Labelled photos from "dataset_oiseaux", an image-classification folder in Yannickthomas0602/Yolo_projet_etude. The possible labels are: balbuzard, cormoran, heron, mouette goeland.

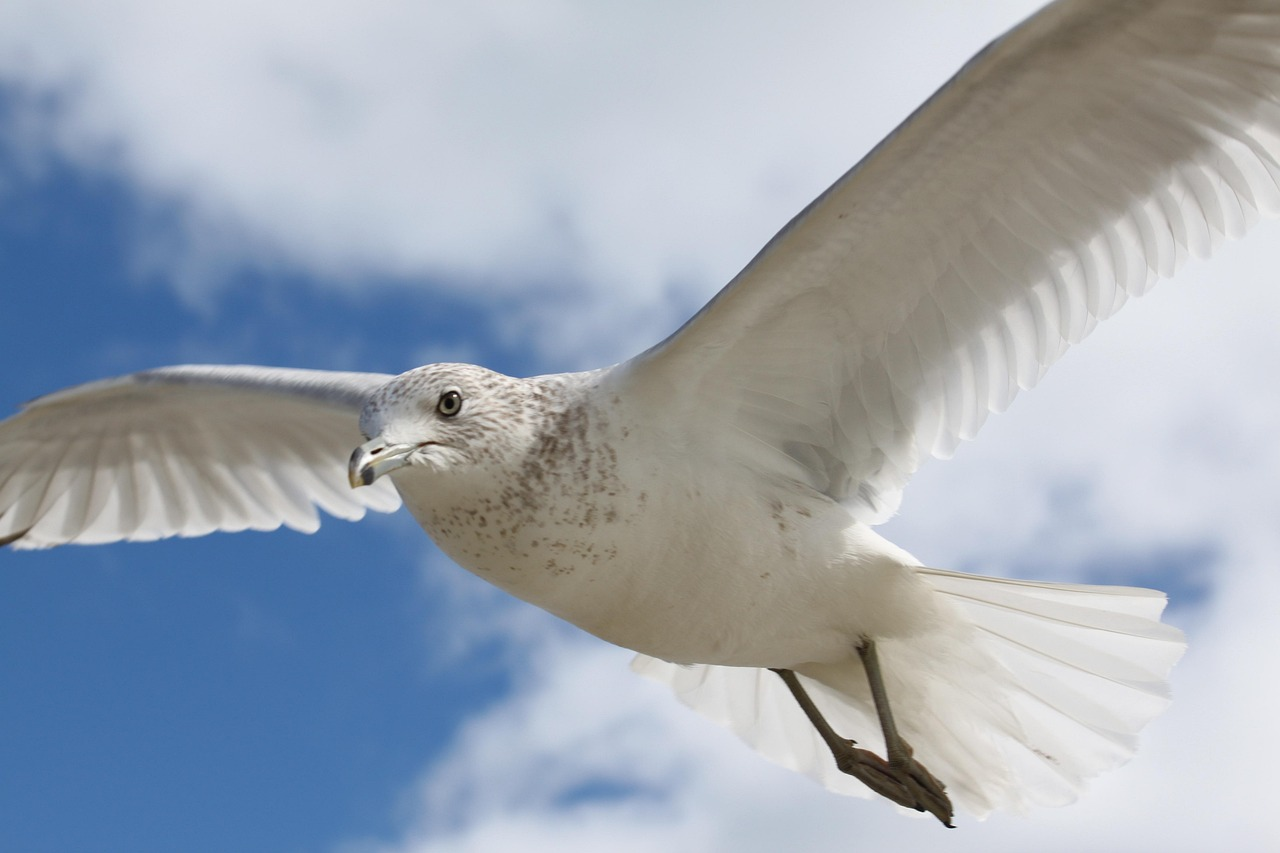
Label: mouette goeland

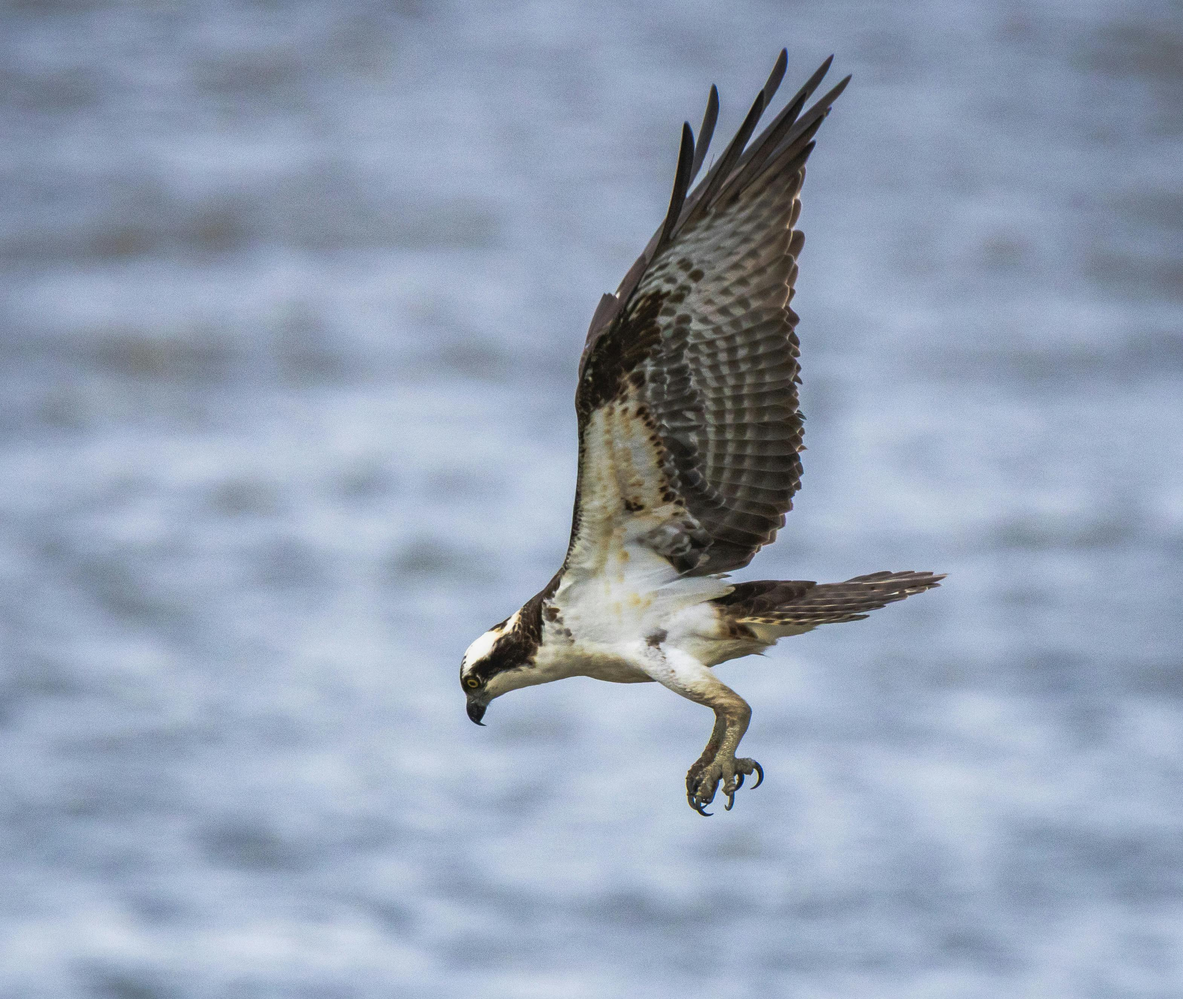
Label: balbuzard

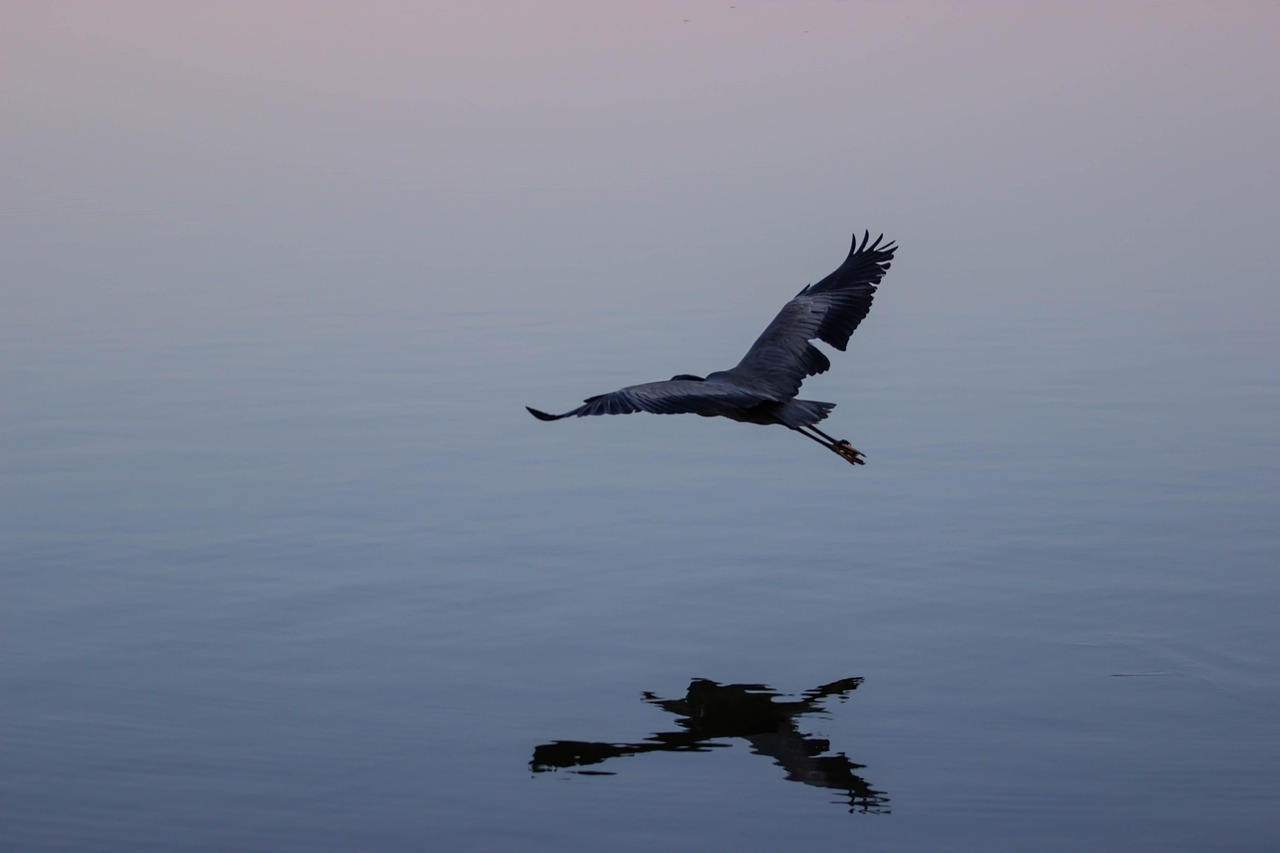
Label: heron

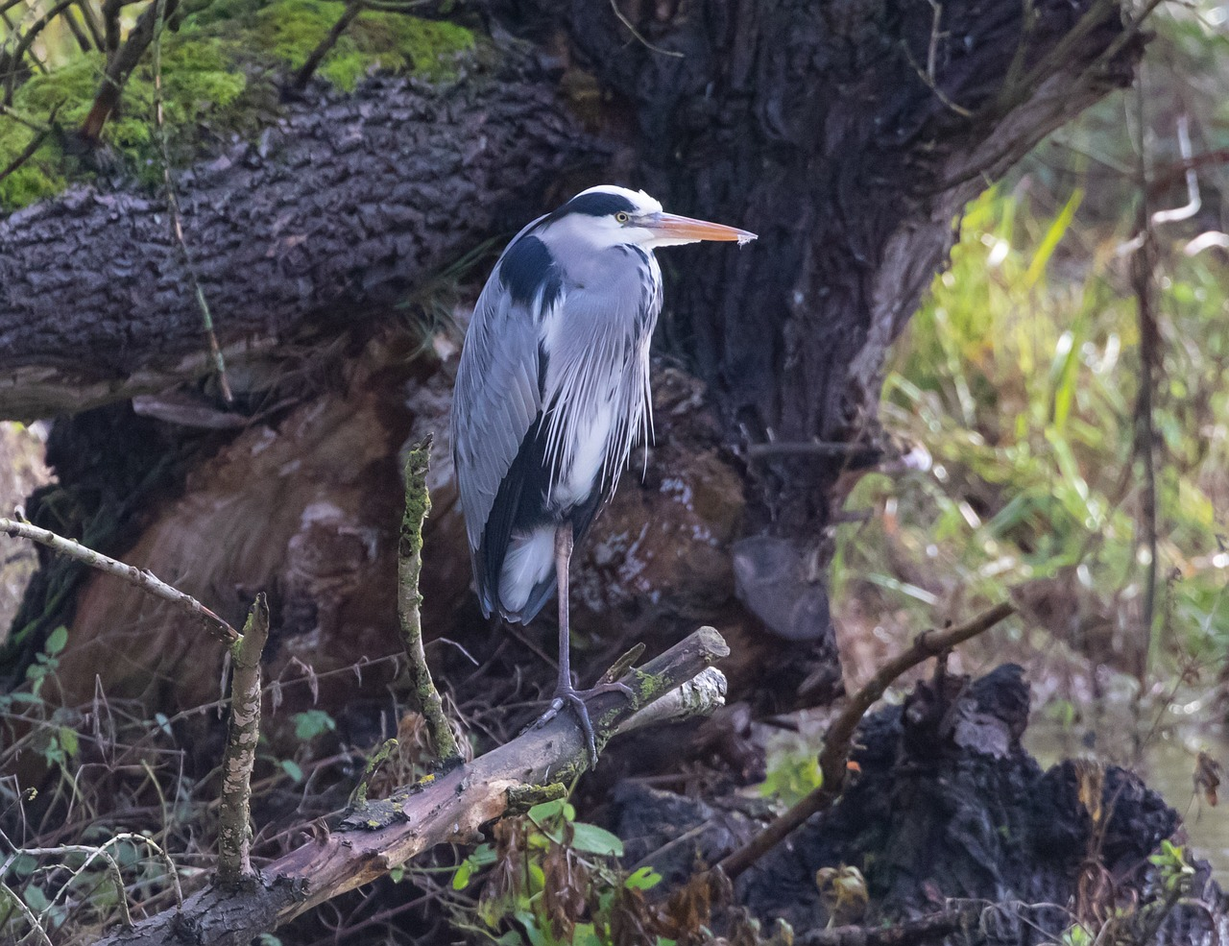
Label: heron

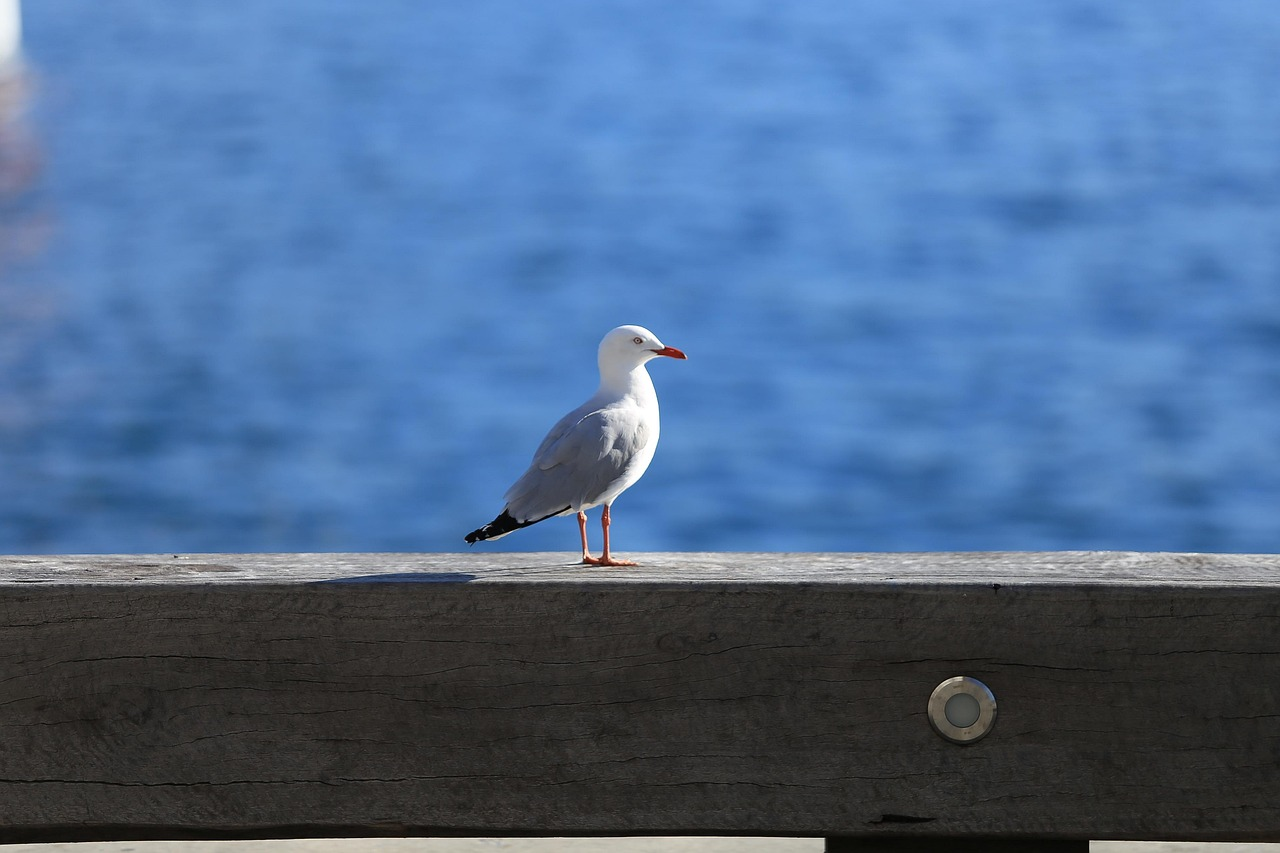
Label: mouette goeland

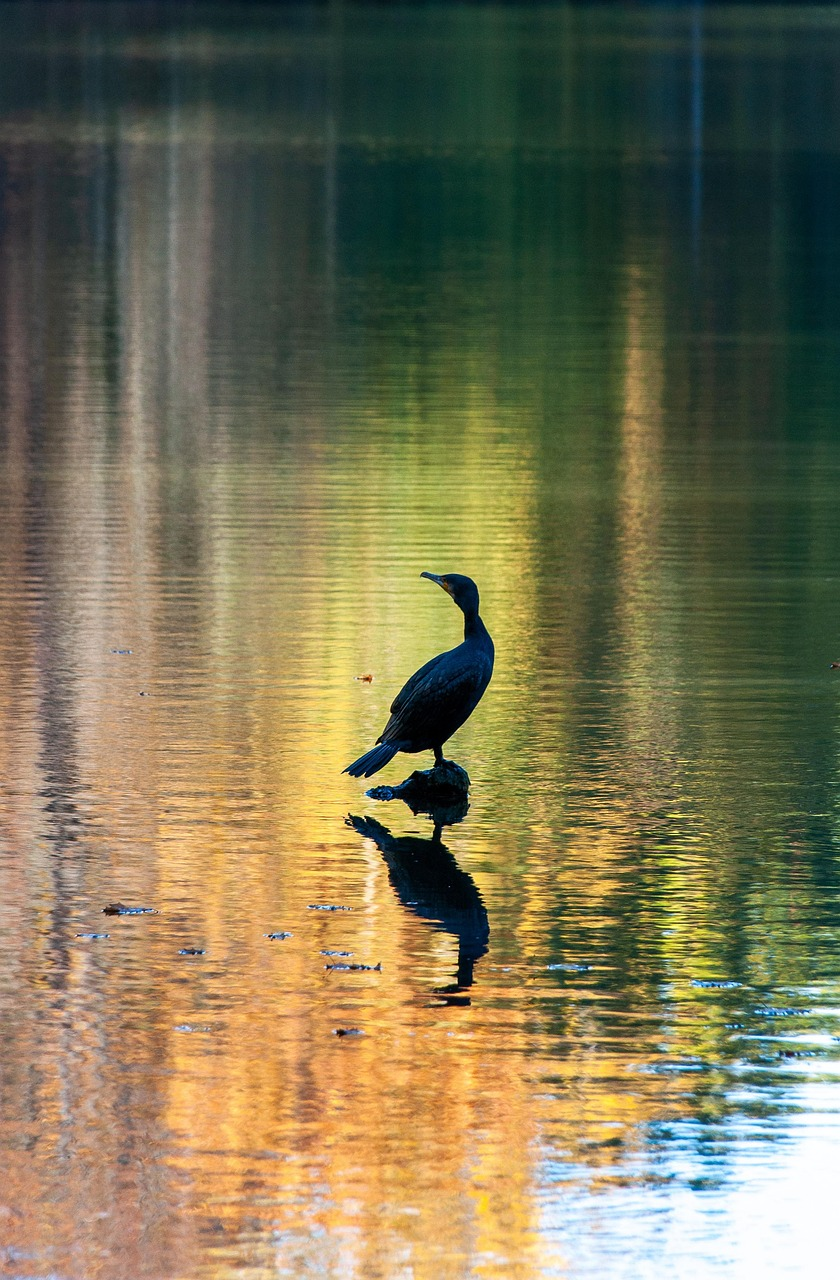
Label: cormoran
